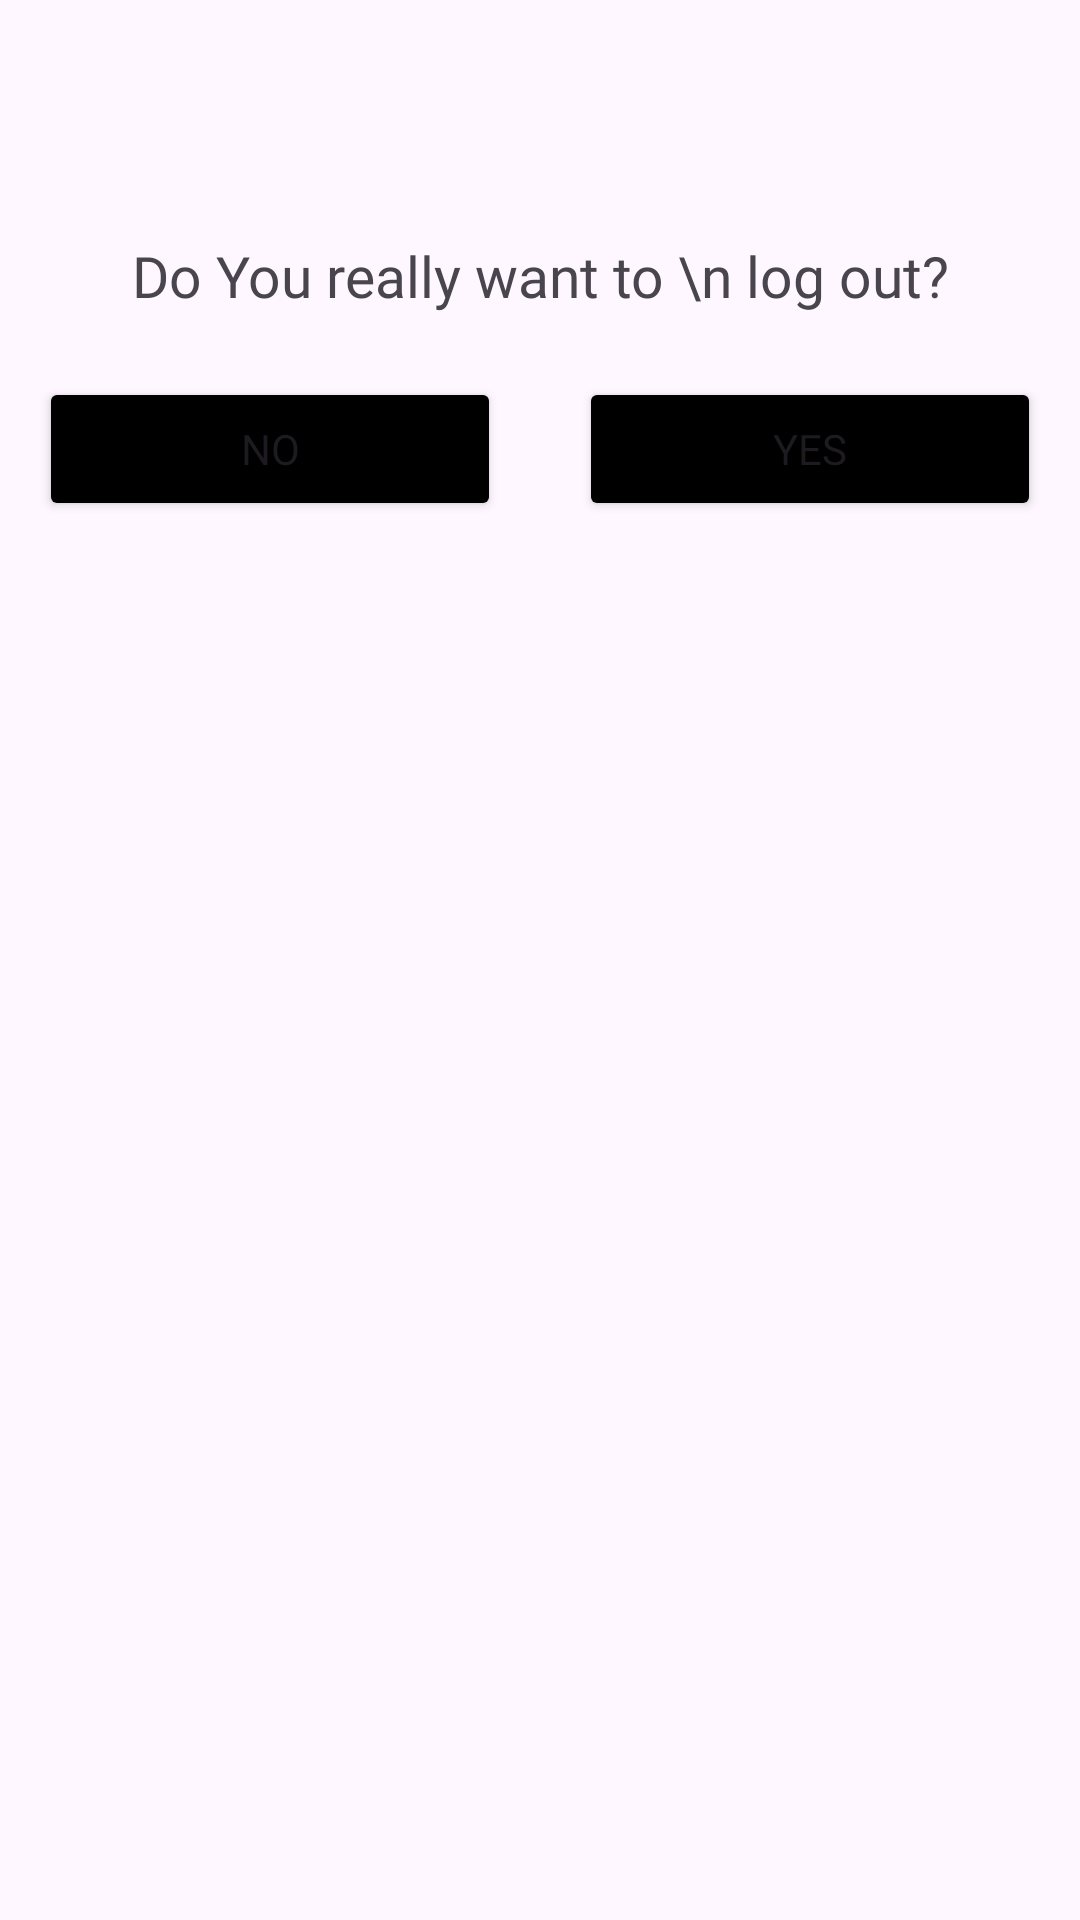

Produce the Android XML layout that renders to this screen, including the resource entries it uses.
<!-- AndroidManifest.xml: application theme Theme.ChatApp -->
<!-- res/layout/logout_popup.xml -->
<?xml version="1.0" encoding="utf-8"?>
<LinearLayout xmlns:android="http://schemas.android.com/apk/res/android"
    android:layout_width="325dp"
    android:layout_height="234dp"
    android:orientation="vertical"
    android:layout_gravity="center"
    android:layout_margin="13dp"
    android:background="@drawable/shapedialog">

    <ImageView
        android:id="@+id/logoutdia"
        android:layout_width="45dp"
        android:layout_height="45dp"
        android:src="@drawable/logoutnew"
        android:layout_gravity="center"
        android:layout_margin="13dp"/>

    <TextView
        android:layout_width="match_parent"
        android:layout_height="wrap_content"
        android:text="Do You really want to \n log out?"
        android:textSize="19sp"
        android:gravity="center"
        android:layout_margin="8dp"
        android:fontFamily="@font/poppins_regular"/>

    <LinearLayout
        android:layout_width="match_parent"
        android:layout_height="wrap_content"
        android:orientation="horizontal">

        <Button
            android:id="@+id/nobnt"
            android:layout_width="match_parent"
            android:layout_height="wrap_content"
            android:layout_margin="13dp"
            android:layout_weight="1"
            android:gravity="center"
            android:text="No"
            android:fontFamily="@font/spartan_bold"
            android:backgroundTint="@color/black"/>

        <Button
            android:id="@+id/yesbnt"
            android:layout_width="match_parent"
            android:layout_height="wrap_content"
            android:layout_margin="13dp"
            android:layout_weight="1"
            android:gravity="center"
            android:text="Yes"
            android:fontFamily="@font/spartan_bold"
            android:backgroundTint="@color/black"/>

    </LinearLayout>


</LinearLayout>
<!-- resources referenced by this layout -->
<resources>
  <color name="black">#FF000000</color>
  <style name="Theme.ChatApp" parent="Base.Theme.ChatApp" />
  <style name="Base.Theme.ChatApp" parent="Theme.Material3.DayNight.NoActionBar">
          
          <item name="colorPrimary">@color/teal_700</item>
          <item name="colorPrimaryVariant">@color/teal_700</item>
          <item name="colorOnPrimary">@color/white</item>
          
          <item name="colorSecondary">@color/teal_700</item>
          <item name="colorSecondaryVariant">@color/teal_700</item>
          <item name="colorOnSecondary">@color/black</item>
          
          <item name="android:statusBarColor">?attr/colorPrimaryVariant</item>
      </style>
  <color name="teal_700">#FF018786</color>
  <color name="white">#FFFFFFFF</color>
</resources>
